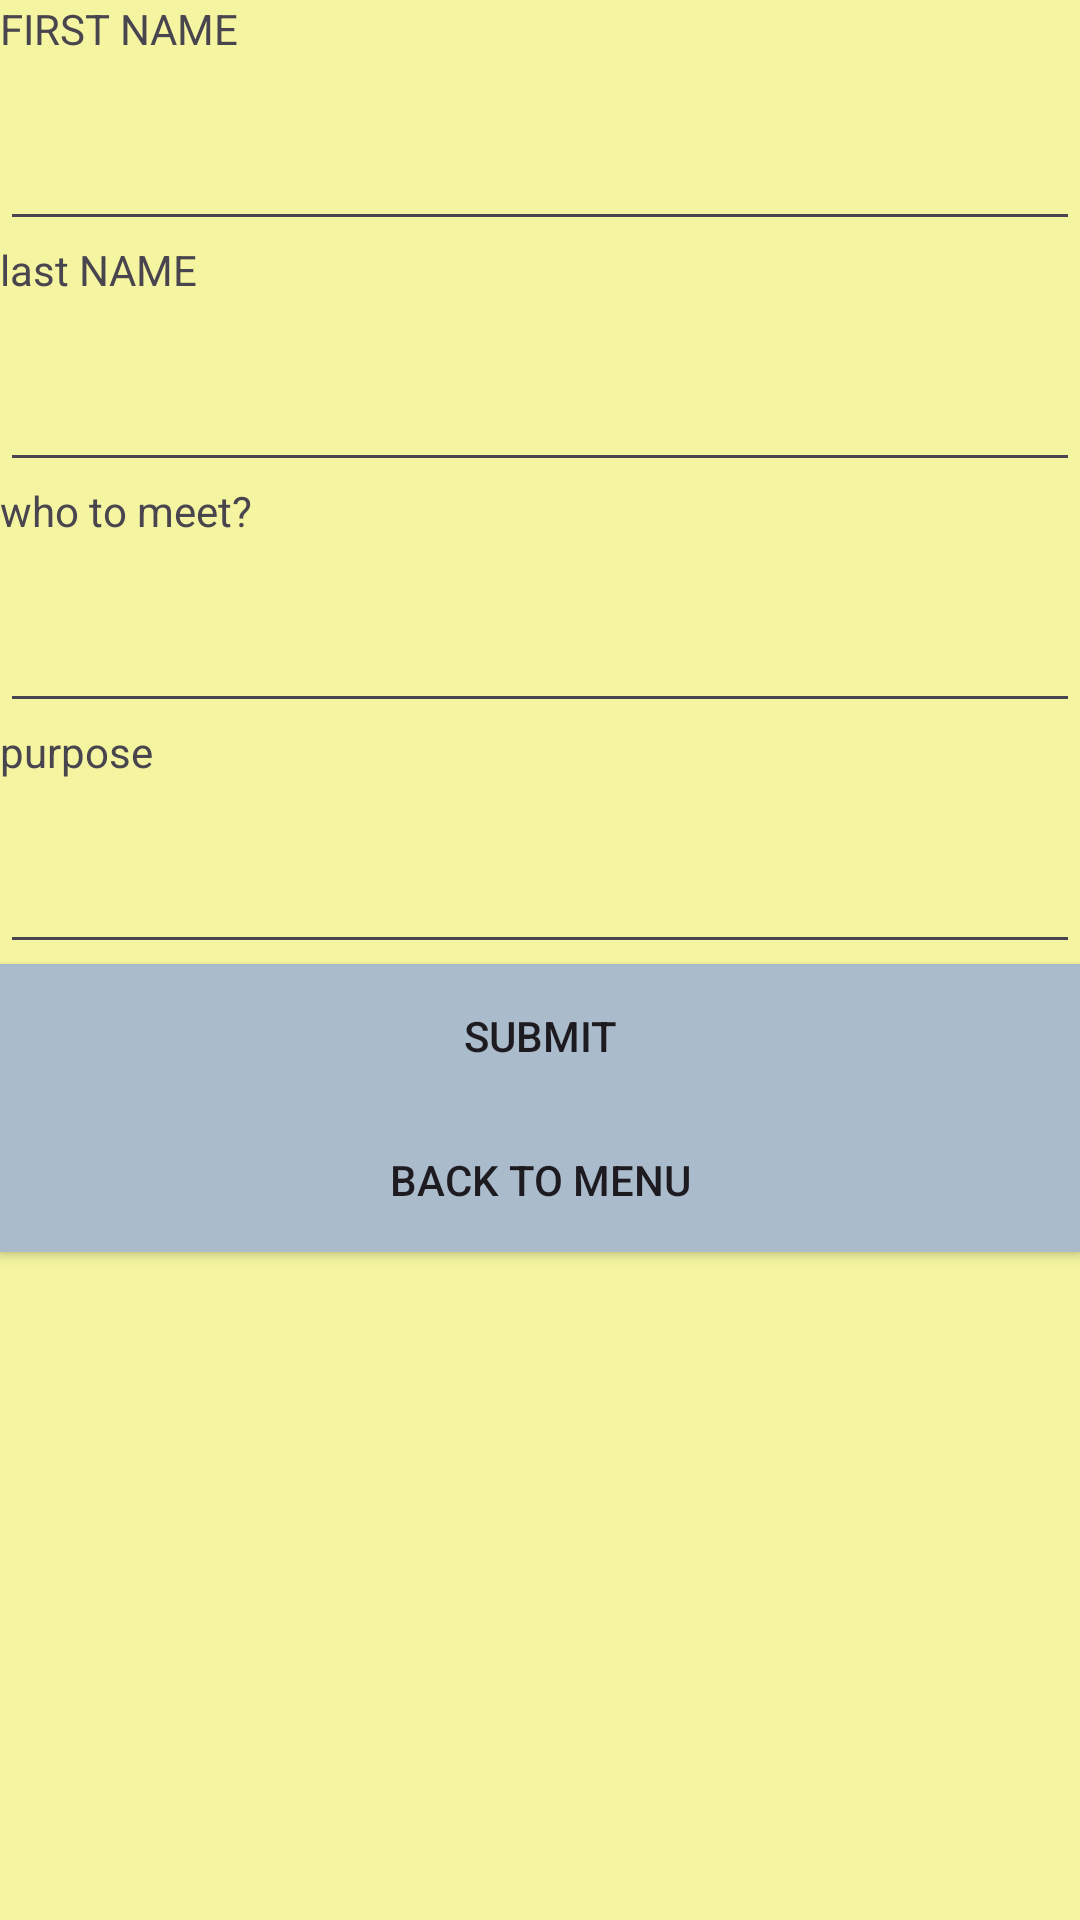

Produce the Android XML layout that renders to this screen, including the resource entries it uses.
<!-- AndroidManifest.xml: application theme Theme.Visitorapp123 -->
<!-- res/layout/activity_addvisitor.xml -->
<LinearLayout android:layout_width="match_parent"
    android:layout_height="match_parent"
    android:orientation="vertical"
    android:layout_gravity="center"
    android:background="#F4F4A1"
    xmlns:android="http://schemas.android.com/apk/res/android">
    <TextView
        android:layout_width="match_parent"
        android:layout_height="wrap_content"
        android:text="FIRST NAME"/>
    <EditText
        android:layout_width="match_parent"
        android:layout_height="wrap_content"
        android:layout_marginTop="20dp"/>
    <TextView
        android:layout_width="match_parent"
        android:layout_height="wrap_content"
        android:text="last NAME"/>
    <EditText
        android:layout_width="match_parent"
        android:layout_height="wrap_content"
        android:layout_marginTop="20dp"/>
    <TextView
        android:layout_width="match_parent"
        android:layout_height="wrap_content"
        android:text="who to meet?"/>
    <EditText
        android:layout_width="match_parent"
        android:layout_height="wrap_content"
        android:layout_marginTop="20dp"/>
    <TextView
        android:layout_width="match_parent"
        android:layout_height="wrap_content"
        android:text="purpose"/>
    <EditText
        android:layout_width="match_parent"
        android:layout_height="wrap_content"
        android:layout_marginTop="20dp"/>

    <androidx.appcompat.widget.AppCompatButton
        android:layout_width="match_parent"
        android:layout_height="wrap_content"
        android:background="#aabbcc"
        android:text="submit"/>
    <androidx.appcompat.widget.AppCompatButton
        android:layout_width="match_parent"
        android:layout_height="wrap_content"
        android:background="#aabbcc"
        android:text="back to menu"/>

</LinearLayout>
<!-- resources referenced by this layout -->
<resources>
  <style name="Theme.Visitorapp123" parent="Base.Theme.Visitorapp123" />
  <style name="Base.Theme.Visitorapp123" parent="Theme.Material3.DayNight.NoActionBar">
          
          
      </style>
</resources>
